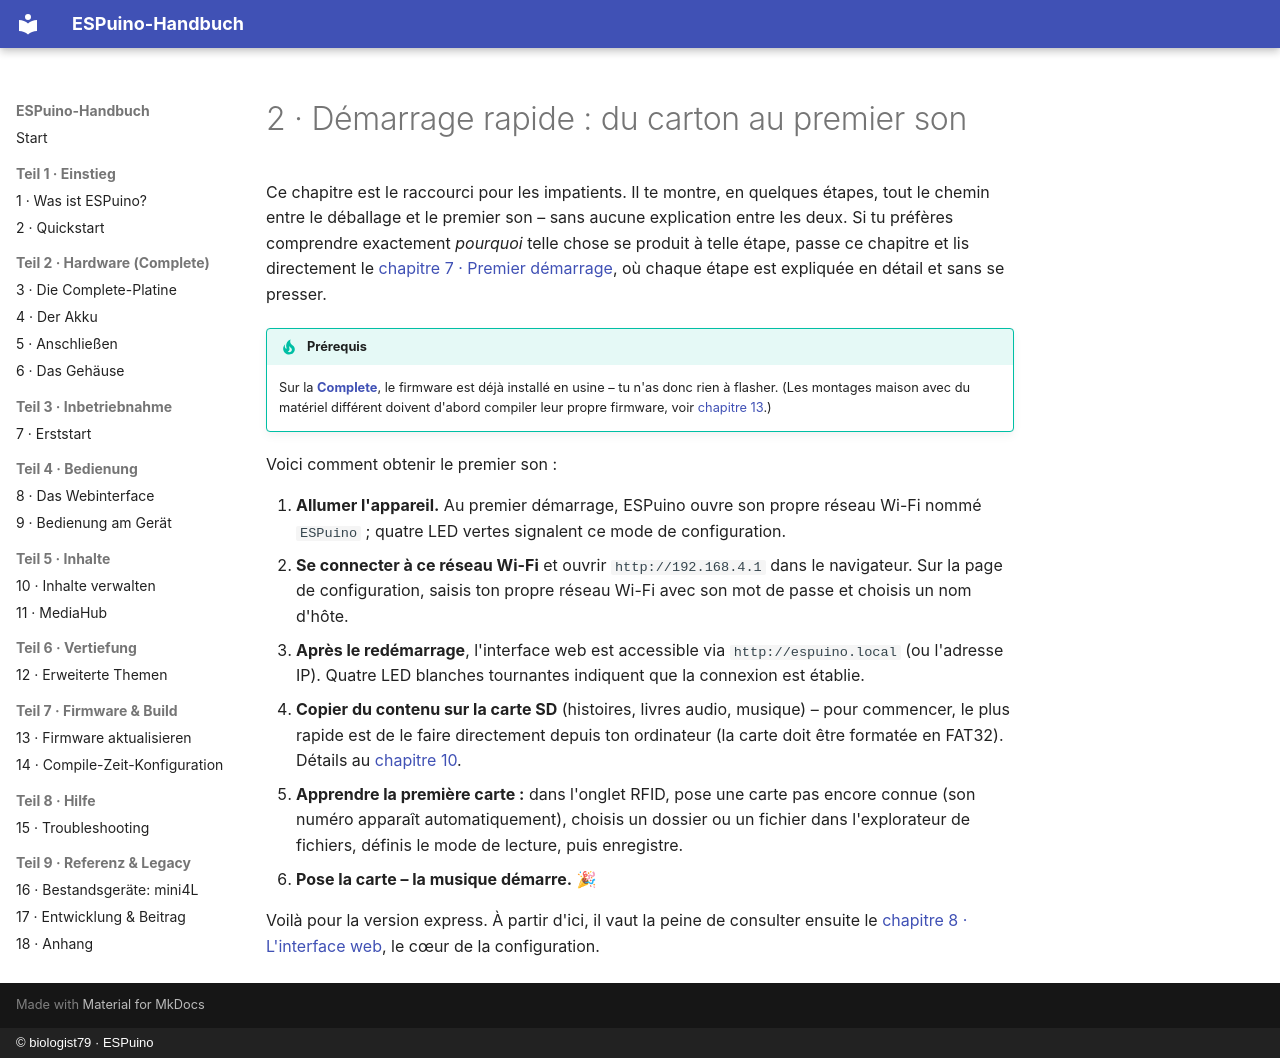

repository: biologist79/ESPuino-Docs · page: einstieg/quickstart.fr/index.html · generator: mkdocs · copyright: © biologist79 · ESPuino

# 2 · Démarrage rapide : du carton au premier son

Ce chapitre est le raccourci pour les impatients. Il te montre, en quelques étapes, tout le chemin
entre le déballage et le premier son – sans aucune explication entre les deux. Si tu préfères
comprendre exactement *pourquoi* telle chose se produit à telle étape, passe ce chapitre et lis
directement le [chapitre 7 · Premier démarrage](../inbetriebnahme/erststart.md), où chaque étape
est expliquée en détail et sans se presser.

!!! tip "Prérequis"
    Sur la [**Complete**](../hardware/complete.md), le firmware est déjà installé en usine – tu
    n'as donc rien à flasher. (Les montages maison avec du matériel différent doivent d'abord
    compiler leur propre firmware, voir [chapitre 13](../firmware/aktualisieren.md).)

Voici comment obtenir le premier son :

1. **Allumer l'appareil.** Au premier démarrage, ESPuino ouvre son propre réseau Wi-Fi nommé
   `ESPuino` ; quatre LED vertes signalent ce mode de configuration.
2. **Se connecter à ce réseau Wi-Fi** et ouvrir `http://192.168.4.1` dans le navigateur. Sur la
   page de configuration, saisis ton propre réseau Wi-Fi avec son mot de passe et choisis un nom
   d'hôte.
3. **Après le redémarrage**, l'interface web est accessible via `http://espuino.local` (ou l'adresse
   IP). Quatre LED blanches tournantes indiquent que la connexion est établie.
4. **Copier du contenu sur la carte SD** (histoires, livres audio, musique) – pour commencer, le
   plus rapide est de le faire directement depuis ton ordinateur (la carte doit être formatée en
   FAT32). Détails au [chapitre 10](../inhalte/verwalten.md).
5. **Apprendre la première carte :** dans l'onglet RFID, pose une carte pas encore connue (son
   numéro apparaît automatiquement), choisis un dossier ou un fichier dans l'explorateur de
   fichiers, définis le mode de lecture, puis enregistre.
6. **Pose la carte – la musique démarre.** 🎉

Voilà pour la version express. À partir d'ici, il vaut la peine de consulter ensuite le
[chapitre 8 · L'interface web](../bedienung/webinterface.md), le cœur de la configuration.
